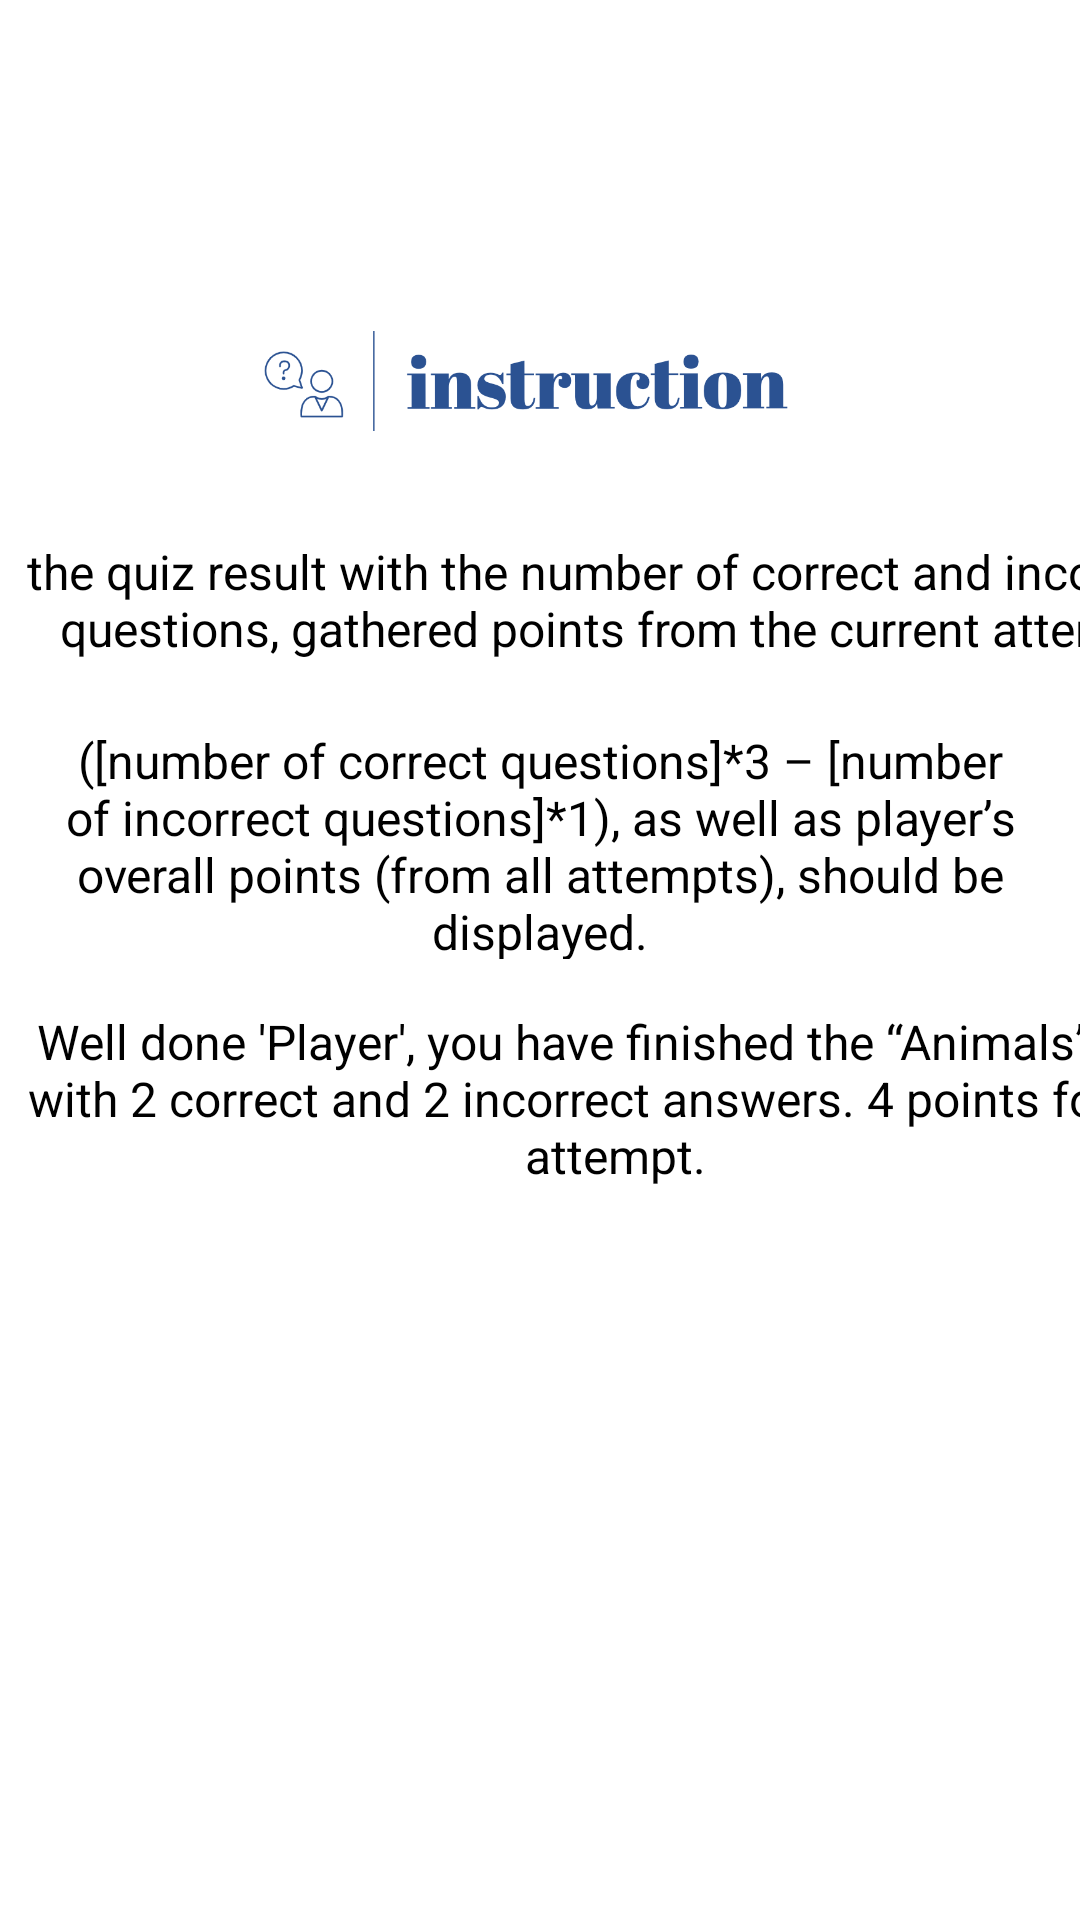

The Android layout XML behind this screen, and the referenced resources:
<!-- AndroidManifest.xml: application theme Theme.QuizForKids -->
<!-- res/layout/fragment_rule.xml -->
<?xml version="1.0" encoding="utf-8"?>
<androidx.constraintlayout.widget.ConstraintLayout xmlns:android="http://schemas.android.com/apk/res/android"
    xmlns:app="http://schemas.android.com/apk/res-auto"
    xmlns:tools="http://schemas.android.com/tools"
    android:layout_width="match_parent"
    android:layout_height="match_parent"
    tools:context=".RuleFragment">

    

    <TextView

        android:id="@+id/text"
        android:layout_width="406dp"
        android:layout_height="73dp"
        android:text="the quiz result with the number of correct and incorrect questions, gathered points from the current attempt"
        android:textAlignment="center"
        android:textColor="@color/black"
        android:textSize="16sp"
        app:layout_constraintBottom_toBottomOf="parent"
        app:layout_constraintEnd_toEndOf="parent"
        app:layout_constraintHorizontal_bias="0.0"
        app:layout_constraintStart_toStartOf="parent"
        app:layout_constraintTop_toTopOf="parent"
        app:layout_constraintVertical_bias="0.317" />

    <TextView

        android:id="@+id/text2"
        android:layout_width="319dp"
        android:layout_height="77dp"
        android:text="([number of correct questions]*3 – [number of incorrect questions]*1), as well as player’s overall points (from all attempts), should be displayed."
        android:textAlignment="center"
        android:textColor="@color/black"
        android:textSize="16sp"
        app:layout_constraintBottom_toBottomOf="parent"
        app:layout_constraintEnd_toEndOf="parent"
        app:layout_constraintStart_toStartOf="parent"
        app:layout_constraintTop_toTopOf="parent"
        app:layout_constraintVertical_bias="0.431" />

    <TextView

        android:id="@+id/text3"
        android:layout_width="410dp"
        android:layout_height="158dp"
        android:text="Well done 'Player', you have finished the “Animals” quiz with 2 correct and 2 incorrect answers. 4 points for this attempt."
        android:textAlignment="center"
        android:textColor="@color/black"
        android:textSize="16sp"
        app:layout_constraintBottom_toBottomOf="parent"
        app:layout_constraintEnd_toEndOf="parent"
        app:layout_constraintHorizontal_bias="0.0"
        app:layout_constraintStart_toStartOf="parent"
        app:layout_constraintTop_toTopOf="parent"
        app:layout_constraintVertical_bias="0.698" />

    <ImageView
        android:id="@+id/imageView"
        android:layout_width="302dp"
        android:layout_height="246dp"
        android:src="@drawable/rule"
        app:layout_constraintBottom_toBottomOf="parent"
        app:layout_constraintEnd_toEndOf="parent"
        app:layout_constraintHorizontal_bias="0.422"
        app:layout_constraintStart_toStartOf="parent"
        app:layout_constraintTop_toTopOf="parent"
        app:layout_constraintVertical_bias="0.01" />


</androidx.constraintlayout.widget.ConstraintLayout>
<!-- resources referenced by this layout -->
<resources>
  <!-- drawable rule: png bitmap (drawable, 53032 bytes) -->
  <style name="Theme.QuizForKids" parent="Theme.MaterialComponents.DayNight.DarkActionBar">
          
          <item name="colorPrimary">#00008B</item>
          <item name="colorPrimaryVariant">@color/black</item>
          <item name="colorOnPrimary">@color/white</item>
          
          <item name="colorSecondary">@color/teal_200</item>
          <item name="colorSecondaryVariant">@color/teal_700</item>
          <item name="colorOnSecondary">@color/black</item>
          
          <item name="android:statusBarColor">?attr/colorPrimaryVariant</item>
          <item name="android:windowAnimationStyle">@style/CustomActivityAnimation</item>
          
      </style>
  <style name="CustomActivityAnimation" parent="@android:style/Animation.Activity">
          <item name="android:activityCloseEnterAnimation">@anim/slide_in_left</item>
          <item name="android:activityCloseExitAnimation">@anim/out_r</item>
      </style>
  <!-- not gathered from this repository: default colours our renderer supplied (Android Studio template values) -->
  <color name="teal_200">#FF03DAC5</color>
  <color name="teal_700">#FF018786</color>
  <color name="black">#FF000000</color>
  <color name="white">#FFFFFFFF</color>
</resources>
